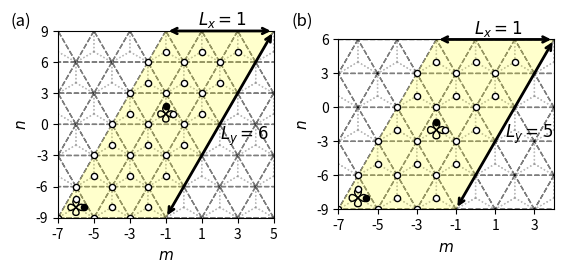

Here is the Python script that generated this plot: (Note: this script raises an exception after producing the figure.)
import numpy as np
import matplotlib.pyplot as plt
from matplotlib.patches import Polygon
import matplotlib.gridspec as gridspec
from matplotlib.path import Path
import matplotlib.patches as patches

# lattice vectors (normalized)

a1 = (1/2) * np.array([1, np.sqrt(3)])
a2 = (1/2) * np.array([-1, np.sqrt(3)])
avec = np.vstack((a1, a2))

a=1


def draw_orbitals_at(center_x, center_y):

    radius = 0.3

    verts_py1 = [
        (center_x, center_y),  # P0
        (center_x-radius, center_y+radius),  # P1
        (center_x+radius, center_y+radius),  # P2
        (center_x, center_y),  # P3
    ]

    verts_py2 = [
        (center_x, center_y),  # P0
        (center_x-radius, center_y-radius),  # P1
        (center_x+radius, center_y-radius),  # P2
        (center_x, center_y),  # P3
    ]

    verts_px1 = [
        (center_x, center_y),  # P0
        (center_x+radius, center_y+radius),  # P1
        (center_x+radius, center_y-radius),  # P2
        (center_x, center_y),  # P3
    ]

    verts_px2 = [
        (center_x, center_y),  # P0
        (center_x-radius, center_y+radius),  # P1
        (center_x-radius, center_y-radius),  # P2
        (center_x, center_y),  # P3
    ]

    codes = [
        Path.MOVETO,
        Path.CURVE4,
        Path.CURVE4,
        Path.CURVE4,
    ]

    path_py1 = Path(verts_py1, codes)
    path_py2 = Path(verts_py2, codes)
    path_px1 = Path(verts_px1, codes)
    path_px2 = Path(verts_px2, codes)

    patch_py1 = patches.PathPatch(path_py1, facecolor='none', lw=1, zorder=3)
    patch_py2 = patches.PathPatch(path_py2, facecolor='none', lw=1, zorder=3)
    patch_px1 = patches.PathPatch(path_px1, facecolor='none', lw=1, zorder=3)
    patch_px2 = patches.PathPatch(path_px2, facecolor='none', lw=1, zorder=3)

    ax.add_patch(patch_py1)
    ax.add_patch(patch_py2)
    ax.add_patch(patch_px1)
    ax.add_patch(patch_px2)

def draw_orbitals_at_2(center_x, center_y):

    radius = 0.3

    verts_py1 = [
        (center_x, center_y),  # P0
        (center_x-radius, center_y+radius),  # P1
        (center_x+radius, center_y+radius),  # P2
        (center_x, center_y),  # P3
    ]

    verts_py2 = [
        (center_x, center_y),  # P0
        (center_x-radius, center_y-radius),  # P1
        (center_x+radius, center_y-radius),  # P2
        (center_x, center_y),  # P3
    ]

    verts_px1 = [
        (center_x, center_y),  # P0
        (center_x+radius, center_y+radius),  # P1
        (center_x+radius, center_y-radius),  # P2
        (center_x, center_y),  # P3
    ]

    verts_px2 = [
        (center_x, center_y),  # P0
        (center_x-radius, center_y+radius),  # P1
        (center_x-radius, center_y-radius),  # P2
        (center_x, center_y),  # P3
    ]

    codes = [
        Path.MOVETO,
        Path.CURVE4,
        Path.CURVE4,
        Path.CURVE4,
    ]

    path_py1 = Path(verts_py1, codes)
    path_py2 = Path(verts_py2, codes)
    path_px1 = Path(verts_px1, codes)
    path_px2 = Path(verts_px2, codes)

    patch_py1 = patches.PathPatch(path_py1, facecolor='none', lw=1, zorder=3)
    patch_py2 = patches.PathPatch(path_py2, facecolor='none', lw=1, zorder=3)
    patch_px1 = patches.PathPatch(path_px1, facecolor='none', lw=1, zorder=3)
    patch_px2 = patches.PathPatch(path_px2, facecolor='none', lw=1, zorder=3)

    ax1.add_patch(patch_py1)
    ax1.add_patch(patch_py2)
    ax1.add_patch(patch_px1)
    ax1.add_patch(patch_px2)


if __name__ == '__main__':

    fig = plt.figure()

    gs = gridspec.GridSpec(1, 2, width_ratios=[1, 1])

    ax = plt.subplot(gs[0])

    delta = np.zeros((3, 2))
    delta[0, :] = (-1 / 3) * avec[0, :] + (-1 / 3) * avec[1, :]
    delta[1, :] = (2 / 3) * avec[0, :] + (-1 / 3) * avec[1, :]
    delta[2, :] = (-1 / 3) * avec[0, :] + (2 / 3) * avec[1, :]

    secondNN = np.zeros((6, 2))
    # positive direction for A sites / negative direction for B sites
    secondNN[0, :] = avec[0, :]
    secondNN[1, :] = -avec[0, :] + avec[1, :]
    secondNN[2, :] = -avec[1, :]
    # negative direction for A sites / positive direction for B sites
    secondNN[3, :] = avec[1, :]
    secondNN[4, :] = -avec[0, :]
    secondNN[5, :] = avec[0, :] - avec[1, :]

    fifthNN = np.zeros((6, 2))
    fifthNN[0, :] = -avec[0, :] - avec[1, :]
    fifthNN[1, :] = -avec[0, :] + 2 * avec[1, :]
    fifthNN[2, :] = 2 * avec[0, :] - avec[1, :]
    fifthNN[3, :] = avec[0, :] + avec[1, :]
    fifthNN[4, :] = -2 * avec[0, :] + avec[1, :]
    fifthNN[5, :] = avec[0, :] - 2 * avec[1, :]

    for m in range(-6, 6):
        for n in range(-6, 6):
            xcoord = 0 + 2*n*avec[0, 0] + m*avec[0, 0]
            ycoord = 0 + m*avec[0, 1]
            for i in range(3):
                ax.arrow(xcoord, ycoord, delta[i, 0], delta[i, 1], color='gray', width=0.0001, ls=':', alpha=0.5)

    for m in range(-6, 6):
        for n in range(-6, 6):
            xcoord = 0 + 2*n*avec[0, 0] + m*avec[0, 0]
            ycoord = 0 + m*avec[0, 1]
            ax.arrow(xcoord, ycoord, avec[0, 0], avec[0, 1], color='black', width=0.0001, ls='--', alpha=0.5)
            ax.arrow(xcoord, ycoord, 2*avec[0, 0], 0, color='black', width=0.0001, ls='--', alpha=0.5)
            ax.arrow(xcoord, ycoord, avec[0, 0], -avec[0, 1], color='black', width=0.0001, ls='--', alpha=0.5)


    # ax.scatter(delta[:, 0], delta[:, 1], color='blue', zorder=2)
    # ax.scatter(secondNN[0:3, 0], secondNN[0:3, 1], color='green')
    # ax.scatter(secondNN[3:6, 0], secondNN[3:6, 1], color='green', marker='x')
    # ax.scatter(fifthNN[0:3, 0], fifthNN[0:3, 1], color='red', zorder=2)
    # ax.scatter(fifthNN[3:6, 0], fifthNN[3:6, 1], color='red', marker='x', zorder=2)
    ax.set_xlabel('$m$', fontsize=11)
    ax.set_ylabel('$n$', fontsize=11)

    # ax.arrow(0, 0, avec[0, 0], avec[0, 1], color='black', head_width=0.1, length_includes_head=True)
    # ax.arrow(0, 0, avec[1, 0], avec[1, 1], color='black', head_width=0.1, length_includes_head=True)
    # ax.text(avec[0, 0]/3, 0.4, "$\mathbf{a}_1$")
    # ax.text(avec[0, 0]/3, -0.5, "$\mathbf{a}_2$")

    ax.annotate("", xy=(-1*avec[0, 0], -3*avec[0, 1]), xycoords='data', xytext=(5*avec[0, 0], 3*avec[0, 1]), textcoords='data',
               arrowprops=dict(arrowstyle="<->", connectionstyle="arc3", color='k', lw=2))
    ax.text(2 * avec[0, 0], -0.5 * avec[0, 1], '$L_y=6$', fontsize=12)

    ax.annotate("", xy=(-1 * avec[0, 0], 3 * avec[0, 1]), xycoords='data', xytext=(5 * avec[0, 0], 3 * avec[0, 1]),
                textcoords='data',
                arrowprops=dict(arrowstyle="<->", connectionstyle="arc3", color='k', lw=2))
    ax.text(0.8 * avec[0, 0], 3.2 * avec[0, 1], '$L_x=1$', fontsize=12)

    # ax.annotate("", xy=(0, 0), xycoords='data', xytext=(avec[0, 0], 0), textcoords='data',
    #             arrowprops=dict(arrowstyle="<->", connectionstyle="arc3", color='k', lw=2))
    # ax.text(0.35 * avec[0, 0], -0.4 * avec[0, 1], 'b', fontsize=11)
    #
    # ax.annotate("", xy=(avec[0, 0], 0), xycoords='data', xytext=(avec[0, 0], (1 / 3) * avec[0, 1]), textcoords='data',
    #             arrowprops=dict(arrowstyle="<->", connectionstyle="arc3", color='k', lw=2))
    # ax.text(1.2 * avec[0, 0], 0.25 * (1 / 3) * avec[0, 1], 'c', fontsize=11)


    def xformat(value, tick_number):
        return "{}".format(int(value / (a/2)))

    def yformat(value, tick_number):
        return "{}".format(int(round(value/(np.sqrt(3)/6))))

    ax.set_xlim([-7*avec[0, 0], 5*avec[0, 0]])
    ax.set_xticks(np.arange(-7 * avec[0, 0], 5 * avec[0, 0]+0.1, step=2*avec[0, 0]))
    ax.set_ylim([-3*avec[0, 1], 3*avec[0, 1]])
    ax.set_yticks(np.arange(-3 * avec[0, 1], 3 * avec[0, 1], step=avec[0, 1]))

    ax.xaxis.set_major_formatter(plt.FuncFormatter(xformat))
    ax.yaxis.set_major_formatter(plt.FuncFormatter(yformat))

    ax.tick_params(axis='both', which='major', labelsize=10)

    muc = Polygon(((-7*avec[0, 0], -3*avec[0, 1]), (-1*avec[0, 0], 3*avec[0, 1]), (5*avec[0, 0], 3*avec[0, 1]), (-7*avec[0, 0]+3*2*avec[0, 0], -3*avec[0, 1]+0)), fc=(1, 1, 0, 0.2))

    for y in range(6):
        for x in range(3):
            if x == 0 and y == 0:
                ax.scatter(-7*avec[0, 0]+2*x*avec[0, 0]+y*avec[0, 0]+0, -3*avec[0, 1]+0+y*avec[0, 1], color='k', zorder=2, facecolors='white', s=20)
            elif x == 1 and y == 3:
                ax.scatter(-7*avec[0, 0]+2*x*avec[0, 0]+y*avec[0, 0]+0, -3*avec[0, 1]+0+y*avec[0, 1], color='k', zorder=2, facecolors='white', s=20)
            else:
                ax.scatter(-7*avec[0, 0]+2*x*avec[0, 0]+y*avec[0, 0]+0, -3*avec[0, 1]+0+y*avec[0, 1], color='k', zorder=2, facecolors='white', s=20)
                ax.scatter(-7*avec[0, 0]+delta[1, 0]+2*x*avec[0, 0]+y*avec[0, 0], -3*avec[0, 1]+delta[1, 1]+y*avec[0, 1], color='k', zorder=2, facecolors='white', s=20)

    draw_orbitals_at(-7*avec[0, 0]+delta[1, 0]+2*0*avec[0, 0]+0*avec[0, 0], -3*avec[0, 1]+delta[1, 1]+0*avec[0, 1])
    draw_orbitals_at(-7*avec[0, 0]+delta[1, 0]+2*1*avec[0, 0]+3*avec[0, 0], -3*avec[0, 1]+delta[1, 1]+3*avec[0, 1])

    # 1st up
    ax.scatter(-7 * avec[0, 0] + delta[1, 0] + 2 * 0 * avec[0, 0] + 0 * avec[0, 0], -3 * avec[0, 1] + delta[1, 1] + 0 * avec[0, 1] + 0.22, color='k', zorder=4, facecolors='w', s=20)
    # 1st right
    ax.scatter(-7 * avec[0, 0] + delta[1, 0] + 2 * 0 * avec[0, 0] + 0 * avec[0, 0] + 0.21, -3 * avec[0, 1] + delta[1, 1] + 0 * avec[0, 1] + 0.01, color='k', zorder=4, facecolors='k', s=20)

    # 2nd up
    ax.scatter(-7 * avec[0, 0] + delta[1, 0] + 2 * 1 * avec[0, 0] + 3 * avec[0, 0], -3 * avec[0, 1] + delta[1, 1] + 3 * avec[0, 1] + 0.21, color='k', zorder=4, facecolors='k', s=20)
    # 2nd right
    ax.scatter(-7 * avec[0, 0] + delta[1, 0] + 2 * 1 * avec[0, 0] + 3 * avec[0, 0] + 0.21, -3 * avec[0, 1] + delta[1, 1] + 3 * avec[0, 1] + 0.01, color='k', zorder=4, facecolors='w', s=20)

    # ax.scatter(-7 * avec[0, 0] + delta[1, 0] + 2 * 0 * avec[0, 0] + 0 * avec[0, 0],
    #            -3 * avec[0, 1] + delta[1, 1] + 0 * avec[0, 1], color='k', zorder=2, facecolors='k')
    # ax.scatter(-7 * avec[0, 0] + delta[1, 0] + 2 * 0 * avec[0, 0] + 3 * avec[0, 0],
    #            -3 * avec[0, 1] + delta[1, 1] + 3 * avec[0, 1], color='k', zorder=2, facecolors='k')

    #uc = Polygon(((0, 0), (avec[0, 0], avec[0, 1]), (3 * avec[0, 0], avec[0, 1]), (2 * avec[0, 0], 0)), fill=False, ec='g')

    ax.add_artist(muc)
    #ax.add_artist(uc)

    ax.set_aspect('equal', adjustable='box')

########################################################################################################################
    gs.update(wspace=0.3)
    ax1 = plt.subplot(gs[1])

    delta = np.zeros((3, 2))
    delta[0, :] = (-1 / 3) * avec[0, :] + (-1 / 3) * avec[1, :]
    delta[1, :] = (2 / 3) * avec[0, :] + (-1 / 3) * avec[1, :]
    delta[2, :] = (-1 / 3) * avec[0, :] + (2 / 3) * avec[1, :]

    secondNN = np.zeros((6, 2))
    # positive direction for A sites / negative direction for B sites
    secondNN[0, :] = avec[0, :]
    secondNN[1, :] = -avec[0, :] + avec[1, :]
    secondNN[2, :] = -avec[1, :]
    # negative direction for A sites / positive direction for B sites
    secondNN[3, :] = avec[1, :]
    secondNN[4, :] = -avec[0, :]
    secondNN[5, :] = avec[0, :] - avec[1, :]

    fifthNN = np.zeros((6, 2))
    fifthNN[0, :] = -avec[0, :] - avec[1, :]
    fifthNN[1, :] = -avec[0, :] + 2 * avec[1, :]
    fifthNN[2, :] = 2 * avec[0, :] - avec[1, :]
    fifthNN[3, :] = avec[0, :] + avec[1, :]
    fifthNN[4, :] = -2 * avec[0, :] + avec[1, :]
    fifthNN[5, :] = avec[0, :] - 2 * avec[1, :]

    for m in range(-6, 6):
        for n in range(-6, 6):
            xcoord = 0 + 2 * n * avec[0, 0] + m * avec[0, 0]
            ycoord = 0 + m * avec[0, 1]
            for i in range(3):
                ax1.arrow(xcoord, ycoord, delta[i, 0], delta[i, 1], color='gray', width=0.0001, ls=':', alpha=0.5)

    for m in range(-6, 6):
        for n in range(-6, 6):
            xcoord = 0 + 2 * n * avec[0, 0] + m * avec[0, 0]
            ycoord = 0 + m * avec[0, 1]
            ax1.arrow(xcoord, ycoord, avec[0, 0], avec[0, 1], color='black', width=0.0001, ls='--', alpha=0.5)
            ax1.arrow(xcoord, ycoord, 2 * avec[0, 0], 0, color='black', width=0.0001, ls='--', alpha=0.5)
            ax1.arrow(xcoord, ycoord, avec[0, 0], -avec[0, 1], color='black', width=0.0001, ls='--', alpha=0.5)

    # ax1.scatter(delta[:, 0], delta[:, 1], color='blue', zorder=2)
    # ax1.scatter(secondNN[0:3, 0], secondNN[0:3, 1], color='green')
    # ax1.scatter(secondNN[3:6, 0], secondNN[3:6, 1], color='green', marker='x')
    # ax1.scatter(fifthNN[0:3, 0], fifthNN[0:3, 1], color='red', zorder=2)
    # ax1.scatter(fifthNN[3:6, 0], fifthNN[3:6, 1], color='red', marker='x', zorder=2)
    ax1.set_xlabel('$m$', fontsize=11)
    ax1.set_ylabel('$n$', fontsize=11)

    # ax1.arrow(0, 0, avec[0, 0], avec[0, 1], color='black', head_width=0.1, length_includes_head=True)
    # ax1.arrow(0, 0, avec[1, 0], avec[1, 1], color='black', head_width=0.1, length_includes_head=True)
    # ax1.text(avec[0, 0]/3, 0.4, "$\mathbf{a}_1$")
    # ax1.text(avec[0, 0]/3, -0.5, "$\mathbf{a}_2$")

    ax1.annotate("", xy=(-1 * avec[0, 0], -3 * avec[0, 1]), xycoords='data', xytext=(4 * avec[0, 0], 2 * avec[0, 1]),
                textcoords='data',
                arrowprops=dict(arrowstyle="<->", connectionstyle="arc3", color='k', lw=2))
    ax1.text(1.5 * avec[0, 0], -0.9 * avec[0, 1], '$L_y=5$', fontsize=12)

    ax1.annotate("", xy=(-2 * avec[0, 0], 2 * avec[0, 1]), xycoords='data', xytext=(4 * avec[0, 0], 2 * avec[0, 1]),
                textcoords='data',
                arrowprops=dict(arrowstyle="<->", connectionstyle="arc3", color='k', lw=2))
    ax1.text(-0.1 * avec[0, 0], 2.175 * avec[0, 1], '$L_x=1$', fontsize=12)


    # ax1.annotate("", xy=(0, 0), xycoords='data', xytext=(avec[0, 0], 0), textcoords='data',
    #             arrowprops=dict(arrowstyle="<->", connectionstyle="arc3", color='k', lw=2))
    # ax1.text(0.35 * avec[0, 0], -0.4 * avec[0, 1], 'b', fontsize=11)
    #
    # ax1.annotate("", xy=(avec[0, 0], 0), xycoords='data', xytext=(avec[0, 0], (1 / 3) * avec[0, 1]), textcoords='data',
    #             arrowprops=dict(arrowstyle="<->", connectionstyle="arc3", color='k', lw=2))
    # ax1.text(1.2 * avec[0, 0], 0.25 * (1 / 3) * avec[0, 1], 'c', fontsize=11)

    def xformat(value, tick_number):
        return "{}".format(int(value / (a / 2)))


    def yformat(value, tick_number):
        return "{}".format(int(round(value / (np.sqrt(3) / 6))))


    ax1.set_xlim([-7 * avec[0, 0], 4 * avec[0, 0]])
    ax1.set_xticks(np.arange(-7 * avec[0, 0], 4 * avec[0, 0] + 0.1, step=2 * avec[0, 0]))
    ax1.set_ylim([-3 * avec[0, 1], 2 * avec[0, 1]])
    ax1.set_yticks(np.arange(-3 * avec[0, 1], 2 * avec[0, 1] + 0.1, step=avec[0, 1]))

    ax1.xaxis.set_major_formatter(plt.FuncFormatter(xformat))
    ax1.yaxis.set_major_formatter(plt.FuncFormatter(yformat))

    ax1.tick_params(axis='both', which='major', labelsize=10)

    muc = Polygon(((-7 * avec[0, 0], -3 * avec[0, 1]), (-1 * avec[0, 0], 3 * avec[0, 1]),
                   (5 * avec[0, 0], 3 * avec[0, 1]), (-7 * avec[0, 0] + 3 * 2 * avec[0, 0], -3 * avec[0, 1] + 0)),
                  fc=(1, 1, 0, 0.2))

    for y in range(5):
        for x in range(3):
            if x == 0 and y == 0:
                ax1.scatter(-7 * avec[0, 0] + 2 * x * avec[0, 0] + y * avec[0, 0] + 0,
                           -3 * avec[0, 1] + 0 + y * avec[0, 1], color='k', zorder=2, facecolors='white', s=20)
            elif x == 1 and y == 2:
                ax1.scatter(-7 * avec[0, 0] + 2 * x * avec[0, 0] + y * avec[0, 0] + 0,
                           -3 * avec[0, 1] + 0 + y * avec[0, 1], color='k', zorder=2, facecolors='white', s=20)
            else:
                ax1.scatter(-7 * avec[0, 0] + 2 * x * avec[0, 0] + y * avec[0, 0] + 0,
                           -3 * avec[0, 1] + 0 + y * avec[0, 1], color='k', zorder=2, facecolors='white', s=20)
                ax1.scatter(-7 * avec[0, 0] + delta[1, 0] + 2 * x * avec[0, 0] + y * avec[0, 0],
                           -3 * avec[0, 1] + delta[1, 1] + y * avec[0, 1], color='k', zorder=2, facecolors='white', s=20)

    draw_orbitals_at_2(-7 * avec[0, 0] + delta[1, 0] + 2 * 0 * avec[0, 0] + 0 * avec[0, 0],
                     -3 * avec[0, 1] + delta[1, 1] + 0 * avec[0, 1])
    draw_orbitals_at_2(-7 * avec[0, 0] + delta[1, 0] + 2 * 1 * avec[0, 0] + 2 * avec[0, 0],
                     -3 * avec[0, 1] + delta[1, 1] + 2 * avec[0, 1])

    # 1st up
    ax1.scatter(-7 * avec[0, 0] + delta[1, 0] + 2 * 0 * avec[0, 0] + 0 * avec[0, 0],
               -3 * avec[0, 1] + delta[1, 1] + 0 * avec[0, 1] + 0.22, color='k', zorder=4, facecolors='w', s=20)
    # 1st right
    ax1.scatter(-7 * avec[0, 0] + delta[1, 0] + 2 * 0 * avec[0, 0] + 0 * avec[0, 0] + 0.21,
               -3 * avec[0, 1] + delta[1, 1] + 0 * avec[0, 1] + 0.01, color='k', zorder=4, facecolors='k', s=20)

    # 2nd up
    ax1.scatter(-7 * avec[0, 0] + delta[1, 0] + 2 * 1 * avec[0, 0] + 2 * avec[0, 0],
               -3 * avec[0, 1] + delta[1, 1] + 2 * avec[0, 1] + 0.21, color='k', zorder=4, facecolors='k', s=20)
    # 2nd right
    ax1.scatter(-7 * avec[0, 0] + delta[1, 0] + 2 * 1 * avec[0, 0] + 2 * avec[0, 0] + 0.21,
               -3 * avec[0, 1] + delta[1, 1] + 2 * avec[0, 1] + 0.01, color='k', zorder=4, facecolors='w', s=20)

    # uc = Polygon(((0, 0), (avec[0, 0], avec[0, 1]), (3 * avec[0, 0], avec[0, 1]), (2 * avec[0, 0], 0)), fill=False, ec='g')

    # fig.text(0.4, 0.8, "$n_\phi=1/3 \;\;\;\;\; \odot\mathbf{B}$", fontsize=12)

    ax1.add_artist(muc)
    ax1.set_aspect('equal', adjustable='box')

    fig.text(0.05, 0.7, "(a)", fontsize=12)
    fig.text(0.49, 0.7, "(b)", fontsize=12)

    plt.savefig("/home/bart/Documents/papers/TBG_rev1/figures/example_geom.png", bbox_inches='tight', dpi=300)
    plt.show()
